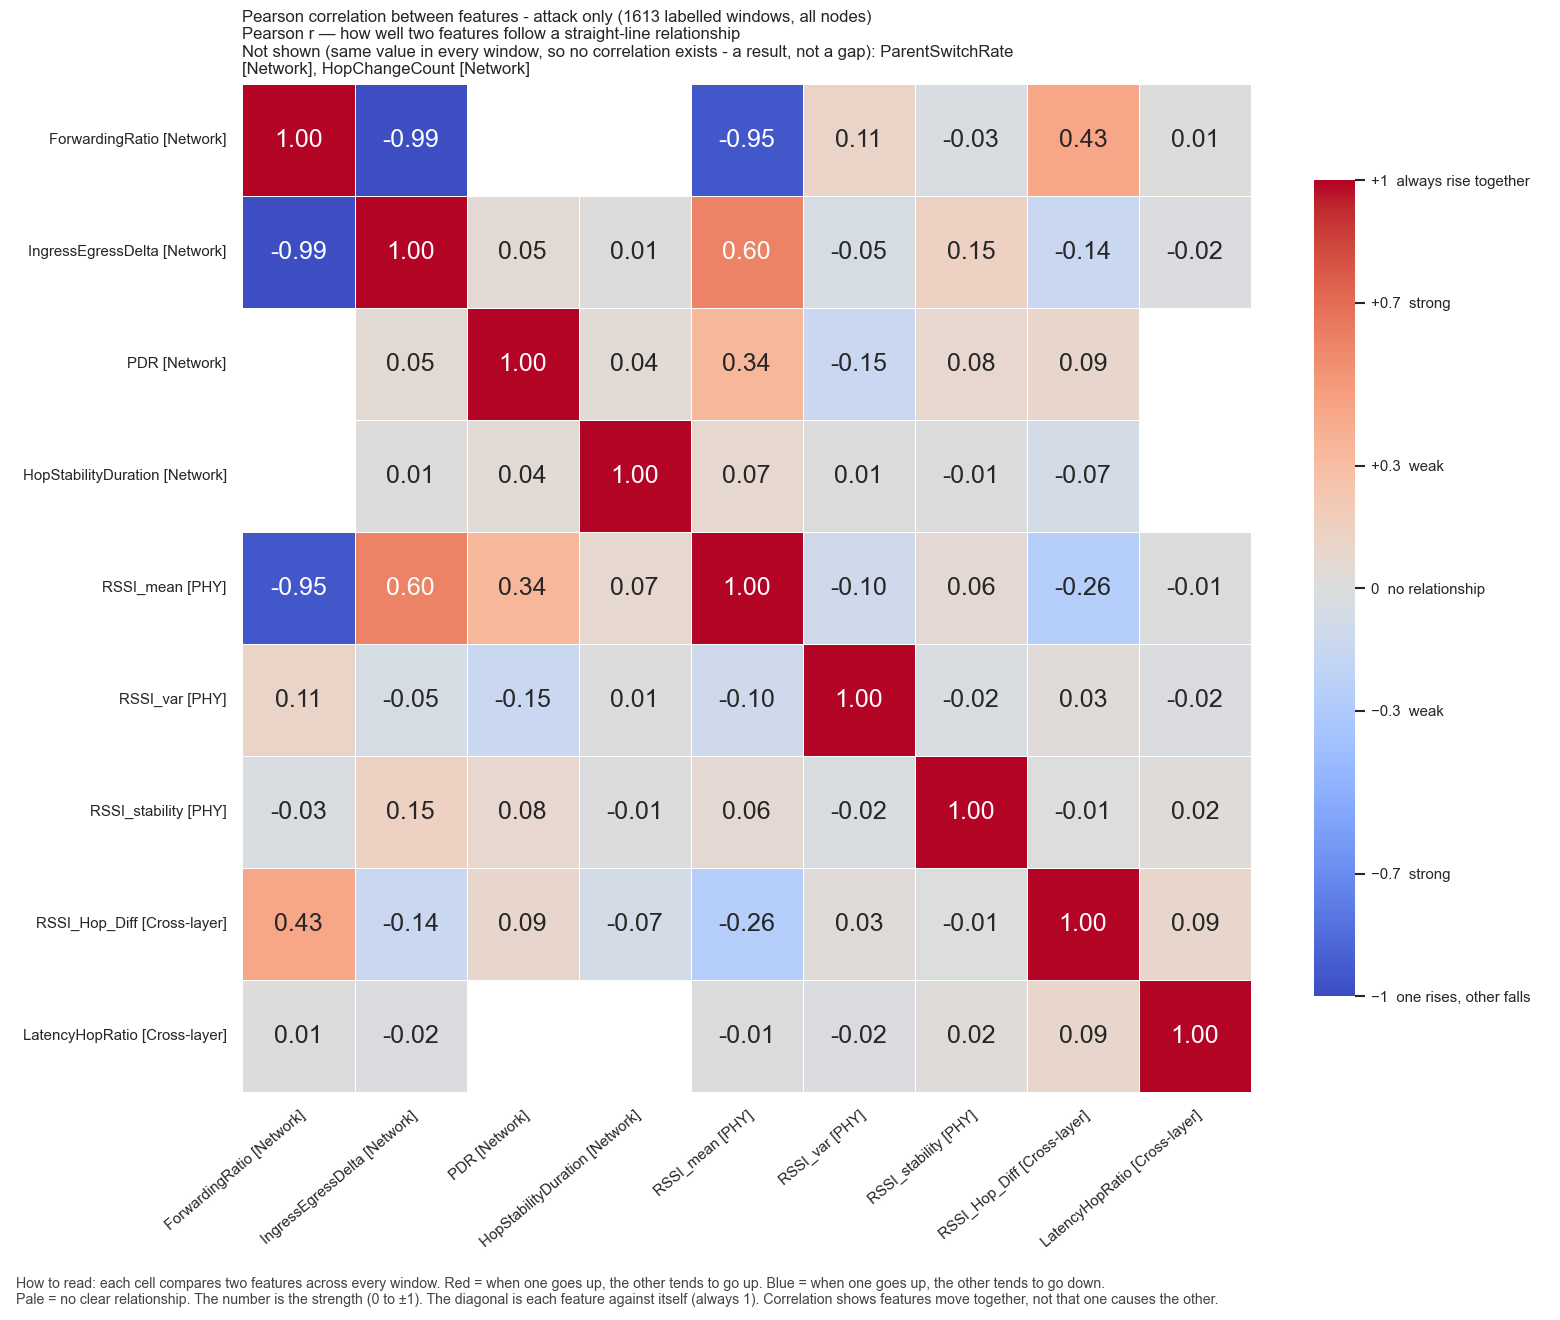

The table this chart was drawn from, first rows:
, ForwardingRatio, IngressEgressDelta, PDR, HopStabilityDuration, RSSI_mean, RSSI_var, RSSI_stability, RSSI_Hop_Diff, LatencyHopRatio
ForwardingRatio, 1.0, -0.992, , , -0.9523, 0.1147, -0.02868, 0.4342, 0.01015
IngressEgressDelta, -0.992, 1.0, 0.04999, 0.009544, 0.604, -0.05155, 0.1478, -0.1425, -0.01778
PDR, , 0.04999, 1.0, 0.04068, 0.3411, -0.146, 0.08152, 0.08807, 
HopStabilityDuration, , 0.009544, 0.04068, 1.0, 0.07162, 0.005659, -0.009609, -0.07302, 
RSSI_mean, -0.9523, 0.604, 0.3411, 0.07162, 1.0, -0.1033, 0.05576, -0.2589, -0.0147
RSSI_var, 0.1147, -0.05155, -0.146, 0.005659, -0.1033, 1.0, -0.02494, 0.02983, -0.02172
RSSI_stability, -0.02868, 0.1478, 0.08152, -0.009609, 0.05576, -0.02494, 1.0, -0.005591, 0.02206
RSSI_Hop_Diff, 0.4342, -0.1425, 0.08807, -0.07302, -0.2589, 0.02983, -0.005591, 1.0, 0.08696
LatencyHopRatio, 0.01015, -0.01778, , , -0.0147, -0.02172, 0.02206, 0.08696, 1.0
